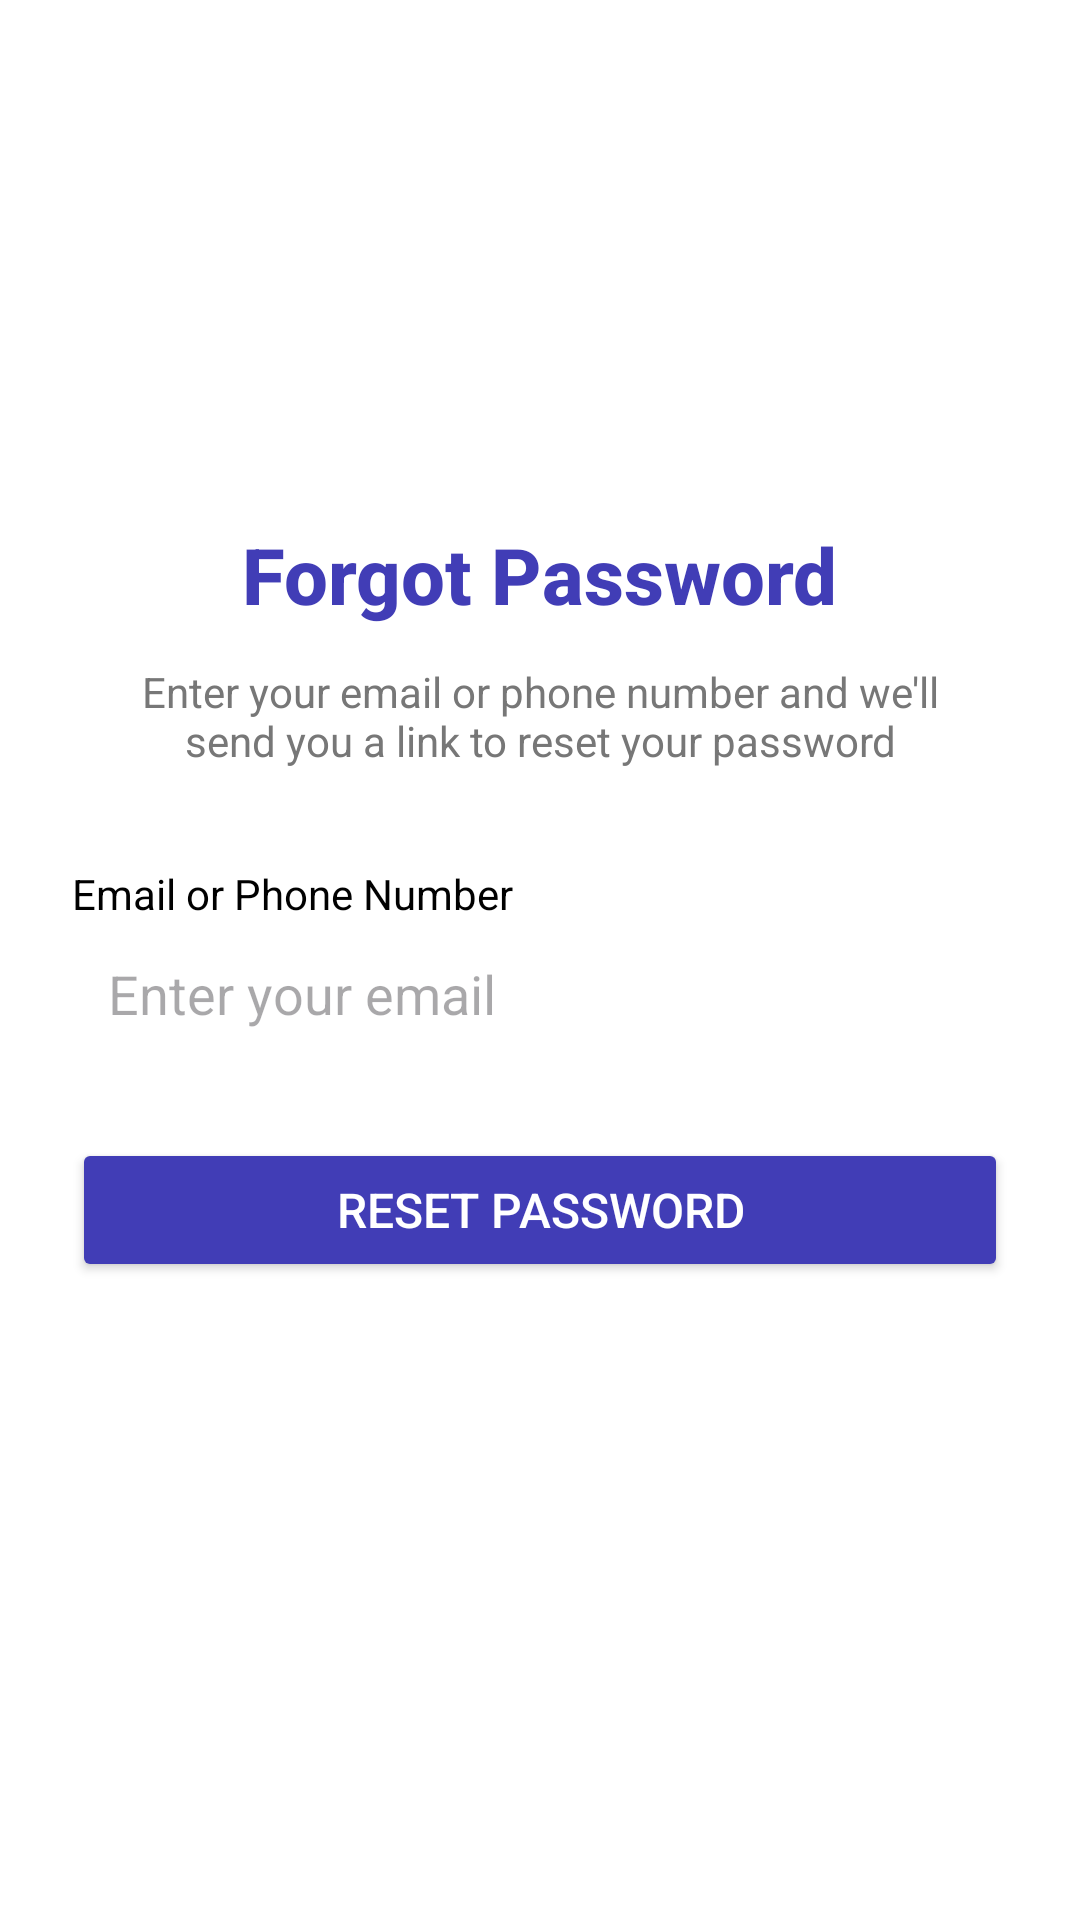

Android layout source for this screen:
<!-- AndroidManifest.xml: application theme Theme.Smdprojectsoulwrite -->
<!-- res/layout/activity_forgot_password.xml -->
<?xml version="1.0" encoding="utf-8"?>
<ScrollView xmlns:android="http://schemas.android.com/apk/res/android"
    android:layout_width="match_parent"
    android:layout_height="match_parent"
    android:background="#FFFFFF">

    <LinearLayout
        android:layout_width="match_parent"
        android:layout_height="wrap_content"
        android:orientation="vertical"
        android:gravity="center_horizontal"
        android:padding="24dp">

        
        <TextView
            android:id="@+id/forgot_title"
            android:layout_width="wrap_content"
            android:layout_height="wrap_content"
            android:text="Forgot Password"
            android:textColor="@color/blue"
            android:textSize="26sp"
            android:textStyle="bold"
            android:layout_marginTop="150dp"
            android:fontFamily="sans-serif-medium" />

        
        <TextView
            android:layout_width="match_parent"
            android:layout_height="wrap_content"
            android:text="Enter your email or phone number and we'll send you a link to reset your password"
            android:textColor="#777777"
            android:textSize="14sp"
            android:gravity="center"
            android:layout_marginTop="12dp"
            android:paddingHorizontal="12dp" />

        
        <TextView
            android:layout_width="match_parent"
            android:layout_height="wrap_content"
            android:text="Email or Phone Number"
            android:textColor="#000000"
            android:textSize="14sp"
            android:layout_marginTop="32dp" />

        
        <EditText
            android:id="@+id/email"
            android:layout_width="match_parent"
            android:layout_height="48dp"
            android:background="@drawable/edittext_bg"
            android:hint="Enter your email"
            android:padding="12dp"
            android:inputType="textEmailAddress" />

        
        <Button
            android:id="@+id/reset_button"
            android:layout_width="match_parent"
            android:layout_height="48dp"
            android:layout_marginTop="24dp"
            android:backgroundTint="@color/blue"
            android:text="Reset Password"
            android:textColor="@color/white"
            android:textSize="16sp"
            android:fontFamily="sans-serif-medium" />

        
        <ImageView
            android:id="@+id/back_button"
            android:layout_width="wrap_content"
            android:layout_height="wrap_content"
            android:src="@drawable/ic_arrow_back"
            android:layout_gravity="start"
            android:padding="8dp"
            android:visibility="gone" />

    </LinearLayout>
</ScrollView>
<!-- resources referenced by this layout -->
<resources>
  <color name="blue">#413DB6</color>
  <color name="white">#FFFFFFFF</color>
  <style name="Theme.Smdprojectsoulwrite" parent="Base.Theme.Smdprojectsoulwrite" />
  <style name="Base.Theme.Smdprojectsoulwrite" parent="Theme.Material3.DayNight.NoActionBar">
          
          
      </style>
</resources>
